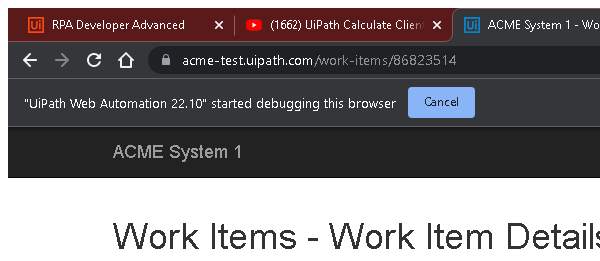
Task: This is one of the assignments from UIpath RE Framework module
Let's do this!
Workflow: System1_Extract_Client_Info

Step 1: Attach Browser "Work items details page" in window 'ACME System 1 - Work Items' (chrome.exe)

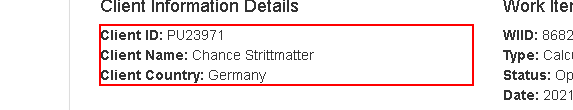
Step 2: get-text from the paragraph